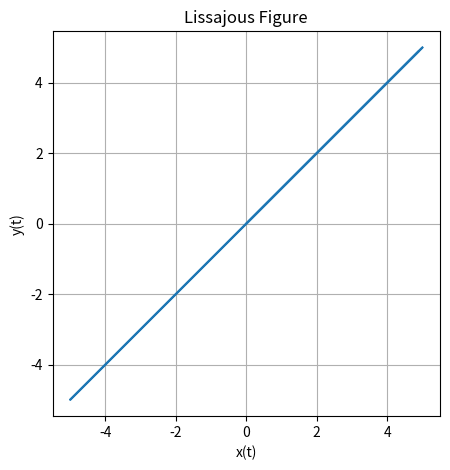

Write the Python code that produced this figure. (Note: this script raises an exception after producing the figure.)
import numpy as np
import matplotlib.pyplot as plt

def lissajous_curve(A, B, omega_x, omega_y, delta_y,delta_x, t_max=2*np.pi, num_points=1000):
    t = np.linspace(0, t_max, num_points)
    y = A * np.sin(omega_y * t + delta_y) #ch1
    x = B * np.sin(omega_x * t + delta_x) #ch2
    plt.figure(figsize=(5, 5))
    plt.plot(x, y)
    plt.xlabel('x(t)')
    plt.ylabel('y(t)')
    plt.title('Lissajous Figure')
    plt.grid(True)
    plt.axis('equal')
    plt.savefig('../figs/fig6.png')
    plt.show()

# Example: A = 1, B = 1, omega_x = 3, omega_y = 2, delta = pi/2
lissajous_curve(A=5, B=5, omega_y=2*np.pi, omega_x=2*np.pi, delta_y=0,delta_x=0)
